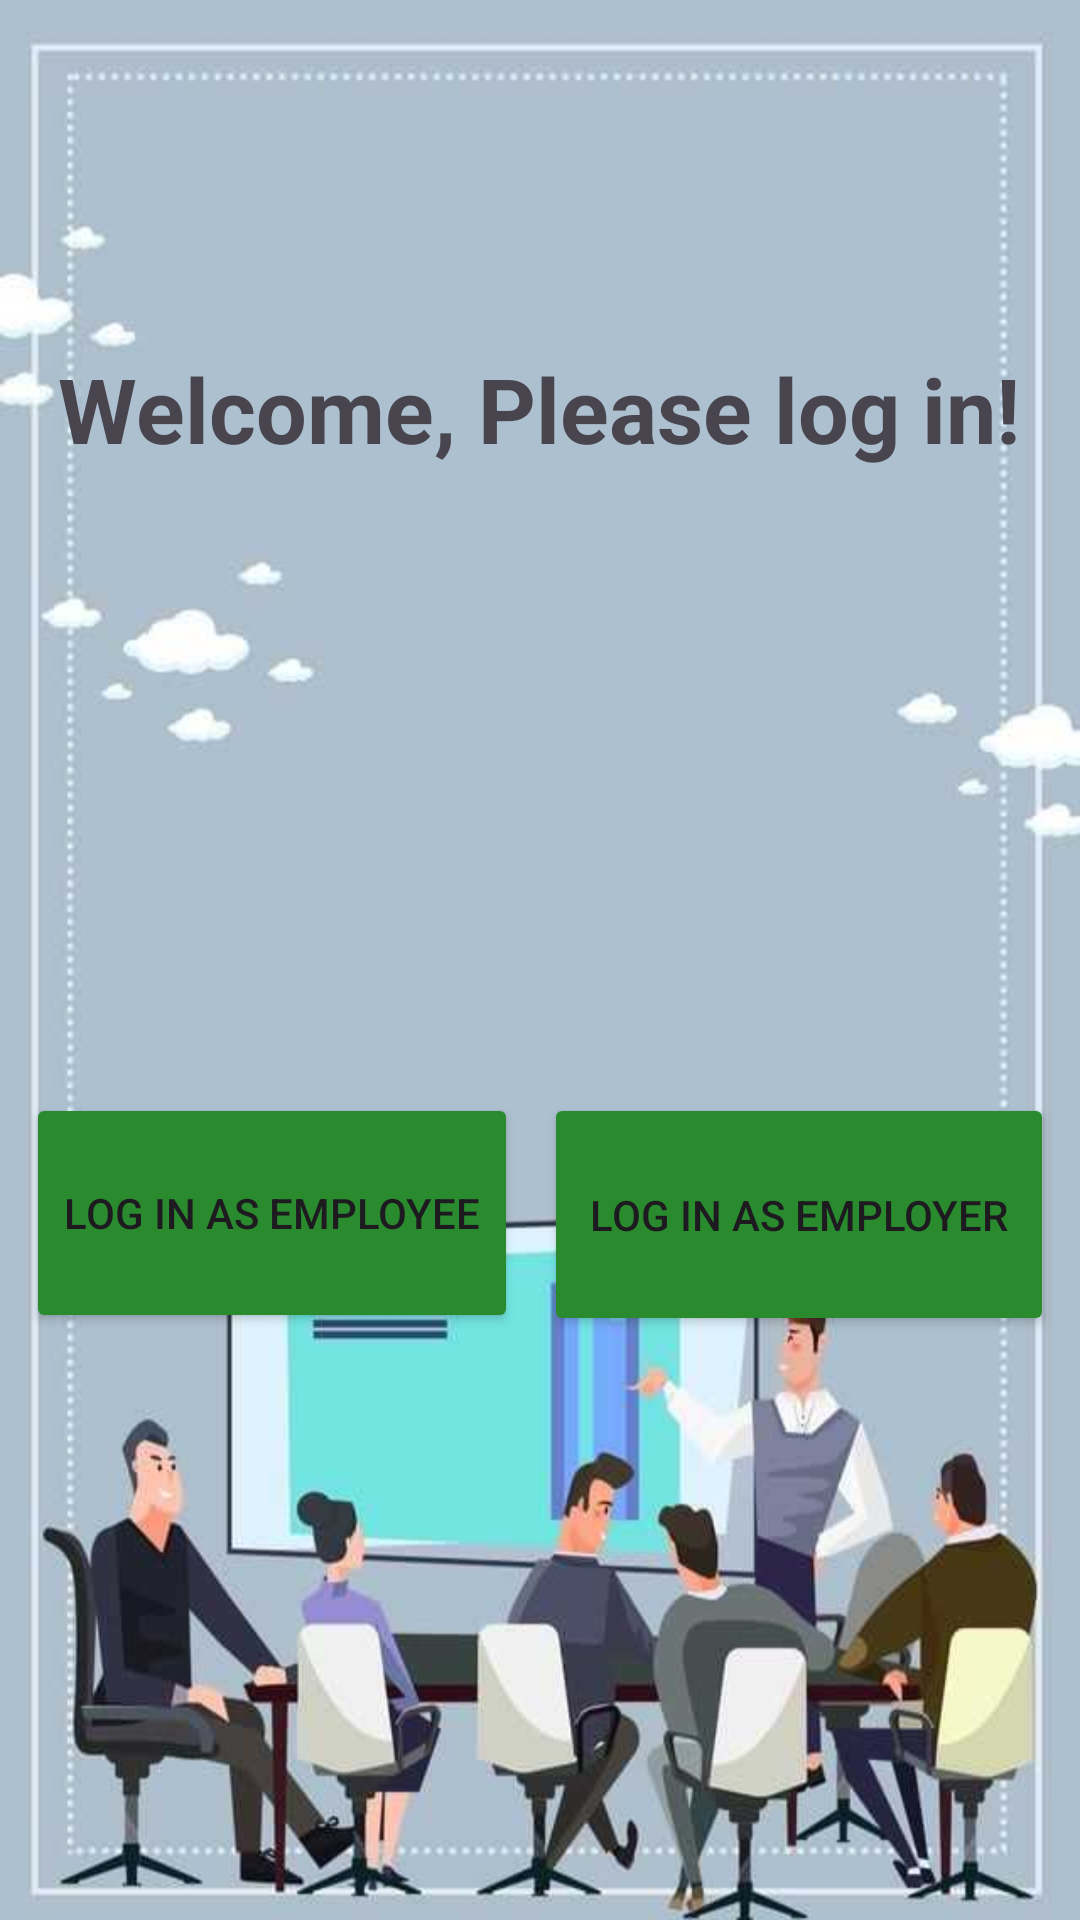

Produce the Android XML layout that renders to this screen, including the resource entries it uses.
<!-- AndroidManifest.xml: application theme Theme.PayrollApplicatioV1 -->
<!-- res/layout/activity_main.xml -->
<?xml version="1.0" encoding="utf-8"?>
<androidx.constraintlayout.widget.ConstraintLayout
    xmlns:android="http://schemas.android.com/apk/res/android"
    xmlns:app="http://schemas.android.com/apk/res-auto"
    xmlns:tools="http://schemas.android.com/tools"
    android:id="@+id/main"
    android:layout_width="match_parent"
    android:layout_height="match_parent"
    tools:context=".MainActivity"
    android:background="@drawable/backg1"
    >

    

    

    

    <TextView
        android:id="@+id/textView_welcome"
        android:layout_width="wrap_content"
        android:layout_height="wrap_content"
        android:layout_marginBottom="24dp"
        android:padding="16dp"
        android:text="Welcome, Please log in!"
        android:textSize="30sp"
        android:textStyle="bold"
        app:layout_constraintBottom_toTopOf="@id/btn_employee_login"
        app:layout_constraintEnd_toEndOf="parent"
        app:layout_constraintHorizontal_bias="0.452"
        app:layout_constraintStart_toStartOf="parent"
        app:layout_constraintTop_toTopOf="parent"
        android:layout_marginTop="100dp"/>

    <Button
        android:id="@+id/btn_employer_login"
        android:layout_width="170dp"
        android:layout_height="81dp"
        android:layout_marginTop="192dp"
        android:backgroundTint="@color/green"
        android:padding="12dp"
        android:text="Log in as Employer"
        app:layout_constraintEnd_toEndOf="parent"
        app:layout_constraintStart_toEndOf="@id/btn_employee_login"
        app:layout_constraintTop_toBottomOf="@id/textView_welcome"
        app:layout_constraintWidth_percent="0.45" />

    <Button
        android:id="@+id/btn_employee_login"
        android:layout_width="164dp"
        android:layout_height="80dp"
        android:layout_marginTop="192dp"
        android:backgroundTint="@color/green"
        android:padding="12dp"
        android:text="Log in as Employee"
        app:layout_constraintEnd_toStartOf="@id/btn_employer_login"
        app:layout_constraintStart_toStartOf="parent"
        app:layout_constraintTop_toBottomOf="@id/textView_welcome"
        app:layout_constraintWidth_percent="0.45" />

</androidx.constraintlayout.widget.ConstraintLayout>
<!-- resources referenced by this layout -->
<resources>
  <color name="green">#2A8A2E</color>
  <!-- drawable backg1: jpg bitmap (drawable, 33785 bytes) -->
  <style name="Theme.PayrollApplicatioV1" parent="Base.Theme.PayrollApplicatioV1" />
  <style name="Base.Theme.PayrollApplicatioV1" parent="Theme.Material3.DayNight.NoActionBar">
          
          
      </style>
</resources>
